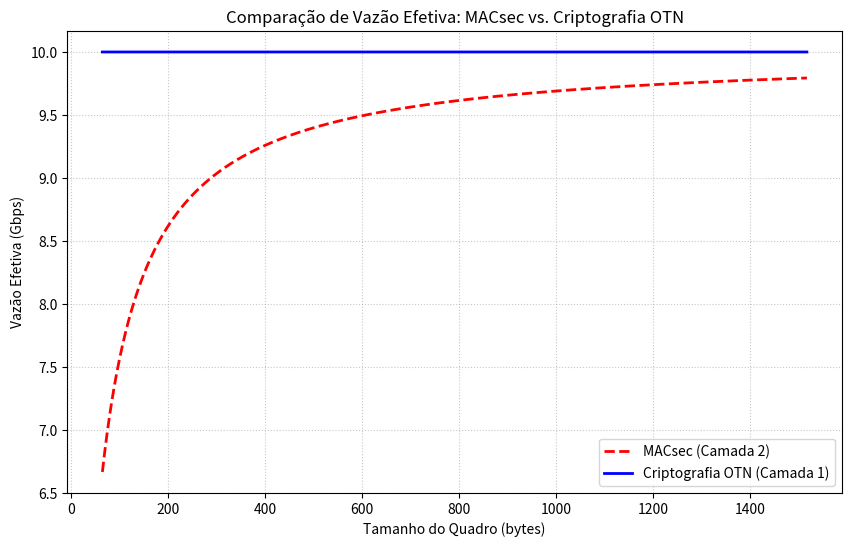

Python code for this plot:
import matplotlib.pyplot as plt

def simular_vazao():
    # Parâmetros da rede
    CAPACIDADE_LINK_GBPS = 10
    OVERHEAD_MACSEC_BYTES = 32
    OVERHEAD_OTN_BYTES = 0

    # Tamanhos de quadro Ethernet (em bytes) - do mínimo 64 ao MTU padrão 1518
    tamanhos_quadro = list(range(64, 1519))

    vazao_macsec = []
    vazao_otn = []

    # Cálculo da vazão efetiva por meio do laço de repetição
    for tamanho in tamanhos_quadro:
        # Cálculo para o MACsec (Camada 2)
        eficiencia_macsec = tamanho / (tamanho + OVERHEAD_MACSEC_BYTES)
        vazao_macsec.append(eficiencia_macsec * CAPACIDADE_LINK_GBPS)
        
        # Cálculo para a Criptografia OTN (Camada 1)
        eficiencia_otn = tamanho / (tamanho + OVERHEAD_OTN_BYTES)
        vazao_otn.append(eficiencia_otn * CAPACIDADE_LINK_GBPS)

    # Configuração e Geração do Gráfico
    plt.figure(figsize=(10, 6))
    
    plt.plot(tamanhos_quadro, vazao_macsec, label='MACsec (Camada 2)', 
             color='red', linestyle='--', linewidth=2)
    
    plt.plot(tamanhos_quadro, vazao_otn, label='Criptografia OTN (Camada 1)', 
             color='blue', linewidth=2)

    # Formatação visual para o artigo
    plt.title('Comparação de Vazão Efetiva: MACsec vs. Criptografia OTN')
    plt.xlabel('Tamanho do Quadro (bytes)')
    plt.ylabel('Vazão Efetiva (Gbps)')
    plt.legend()
    plt.grid(True, linestyle=':', alpha=0.7)
    
    # Salva o gráfico em alta resolução e o exibe
    plt.savefig('comparacao_vazao_adr.png', dpi=300)
    plt.show()

if __name__ == '__main__':
    simular_vazao()
